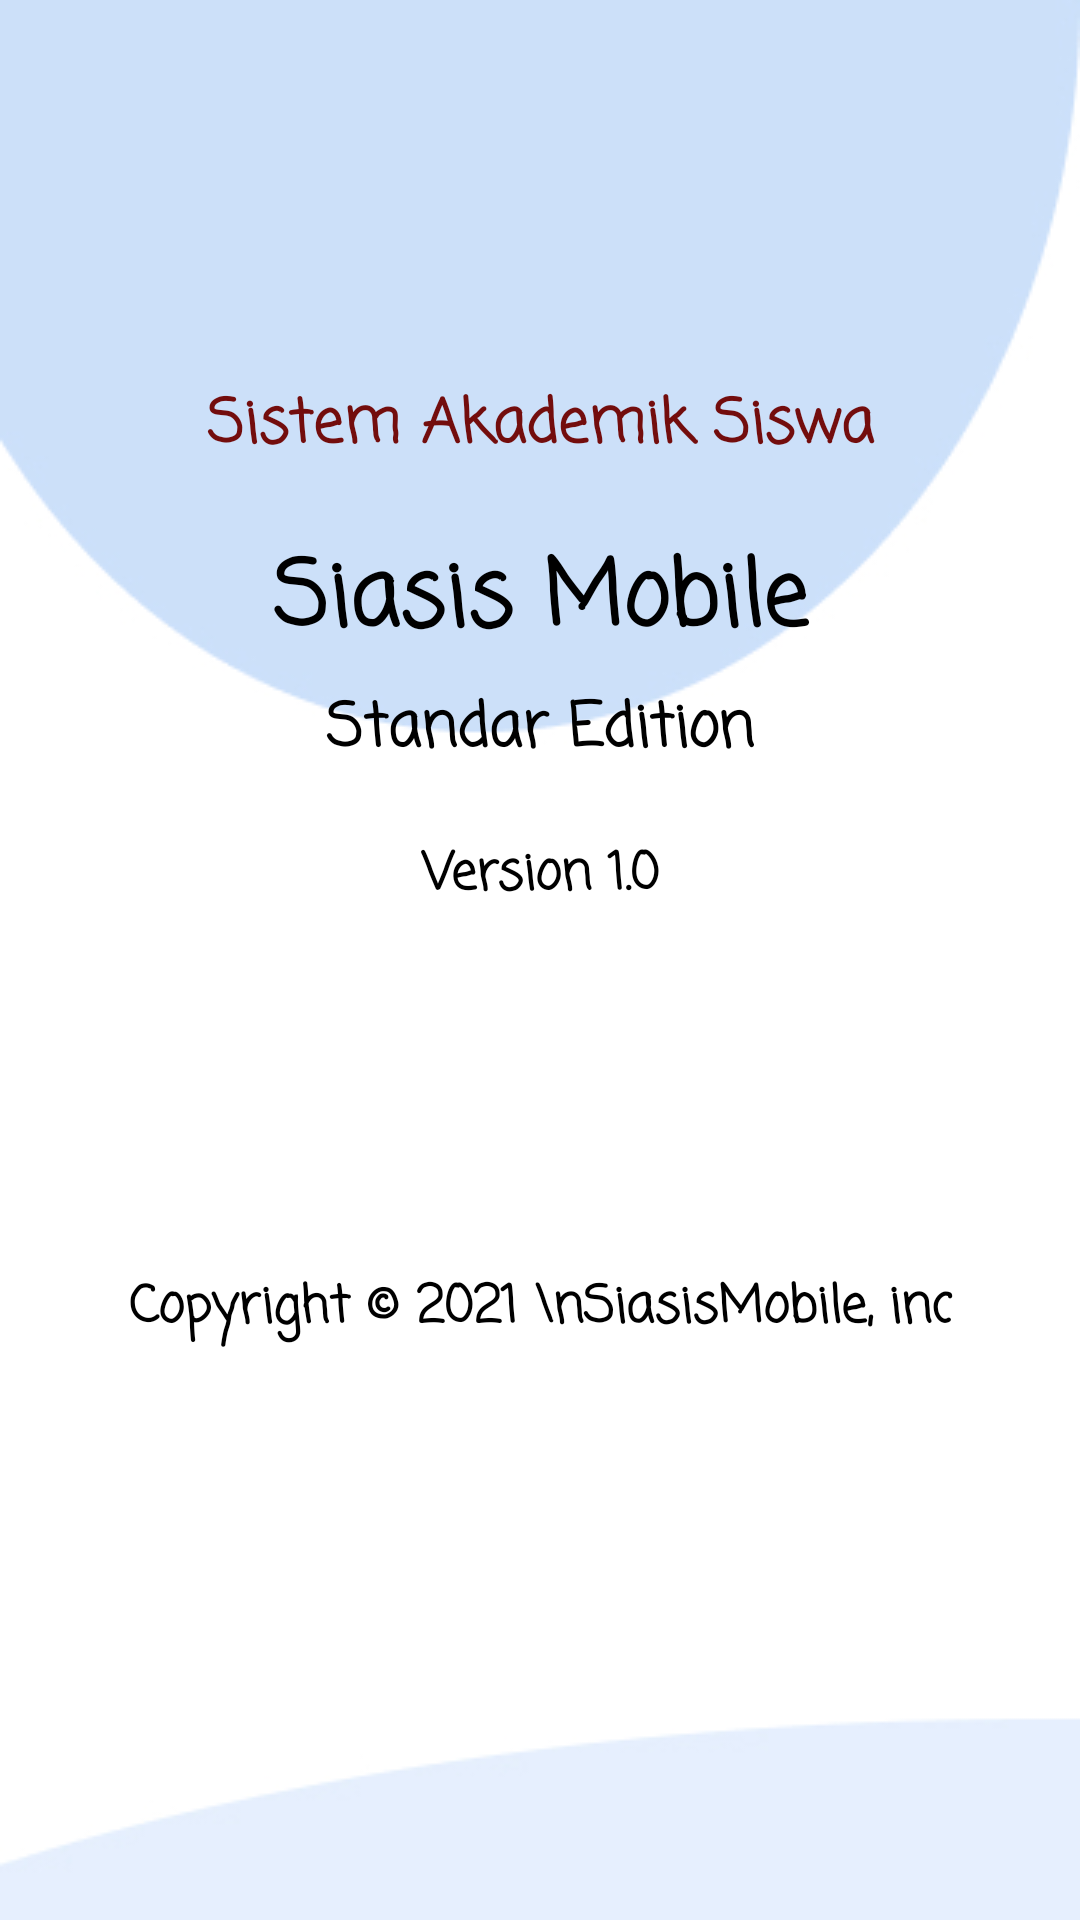

Write the Android layout XML for this screen, with the resource values it uses.
<!-- AndroidManifest.xml: application theme Theme.SiasisMobile -->
<!-- res/layout/fragment_about.xml -->
<?xml version="1.0" encoding="utf-8"?>
<FrameLayout xmlns:android="http://schemas.android.com/apk/res/android"
    xmlns:tools="http://schemas.android.com/tools"
    android:layout_width="match_parent"
    android:layout_height="match_parent"
    android:background="@drawable/nav_about"
    tools:context=".ui.about.AboutFragment">

    
    <RelativeLayout
        android:layout_width="match_parent"
        android:layout_height="match_parent">
        <ImageView
            android:layout_width="200px"
            android:layout_height="200px"
            android:src="@drawable/siasis"
            android:id="@+id/imageView"

            android:layout_alignParentTop="true"
            android:layout_centerHorizontal="true"
            android:layout_marginTop="50dp" />

        <TextView
            android:layout_width="match_parent"
            android:layout_height="wrap_content"
            android:text="@string/splash_title"
            android:textAlignment="center"
            android:textStyle="bold"
            android:fontFamily="casual"
            android:textSize="20dp"
            android:textColor="@color/merah_hati"
            android:layout_marginTop="10dp"
            android:id="@+id/textView"
            android:layout_below="@+id/imageView"
            android:layout_alignParentStart="true" />

        <TextView
            android:layout_width="match_parent"
            android:layout_height="wrap_content"
            android:text="@string/app_name"
            android:textAlignment="center"
            android:textColor="@color/black"
            android:textStyle="bold"
            android:id="@+id/sbj"
            android:textSize="30dp"
            android:layout_marginTop="20dp"
            android:fontFamily="casual"
            android:layout_below="@+id/textView"
            android:layout_alignParentStart="true" />
        <TextView
            android:layout_width="match_parent"
            android:layout_height="wrap_content"
            android:text="Standar Edition"
            android:textAlignment="center"
            android:textColor="@color/black"
            android:textStyle="bold"
            android:id="@+id/sbi"
            android:textSize="20dp"
            android:layout_marginTop="5dp"
            android:fontFamily="casual"
            android:layout_below="@+id/sbj"
            android:layout_alignParentStart="true" />

        <TextView
            android:layout_width="match_parent"
            android:layout_height="wrap_content"
            android:text="Version 1.0"
            android:textAlignment="center"
            android:textColor="@color/black"
            android:layout_marginTop="20dp"
            android:textStyle="bold"
            android:textSize="17dp"
            android:fontFamily="casual"
            android:layout_below="@+id/sbi"
            android:layout_alignParentStart="true" />

        <TextView
            android:layout_width="match_parent"
            android:layout_height="wrap_content"
            android:text="Copyright © 2021 \nSiasisMobile, inc"
            android:textAlignment="center"
            android:textColor="@color/black"
            android:id="@+id/sbk"
            android:textStyle="bold"
            android:textSize="17dp"
            android:layout_marginTop="200dp"
            android:fontFamily="casual"
            android:layout_below="@+id/sbj"
            android:layout_alignParentStart="true" />

    </RelativeLayout>

</FrameLayout>
<!-- resources referenced by this layout -->
<resources>
  <color name="black">#FF000000</color>
  <color name="merah_hati">#730d0d</color>
  <!-- drawable nav_about: jpg bitmap (drawable, 16258 bytes) -->
  <string name="app_name">Siasis Mobile</string>
  <string name="splash_title">Sistem Akademik Siswa</string>
  <style name="Theme.SiasisMobile" parent="Theme.MaterialComponents.DayNight.DarkActionBar">
          
          <item name="colorPrimary">@color/purple_500</item>
          <item name="colorPrimaryVariant">@color/purple_700</item>
          <item name="colorOnPrimary">@color/white</item>
          
          <item name="colorSecondary">@color/teal_200</item>
          <item name="colorSecondaryVariant">@color/teal_700</item>
          <item name="colorOnSecondary">@color/black</item>
          
          <item name="android:statusBarColor" tools:targetApi="l">?attr/colorPrimaryVariant</item>
          
      </style>
  <color name="purple_500">#FF6200EE</color>
  <color name="purple_700">#FF3700B3</color>
  <color name="white">#FFFFFFFF</color>
  <color name="teal_200">#FF03DAC5</color>
  <color name="teal_700">#FF018786</color>
</resources>
